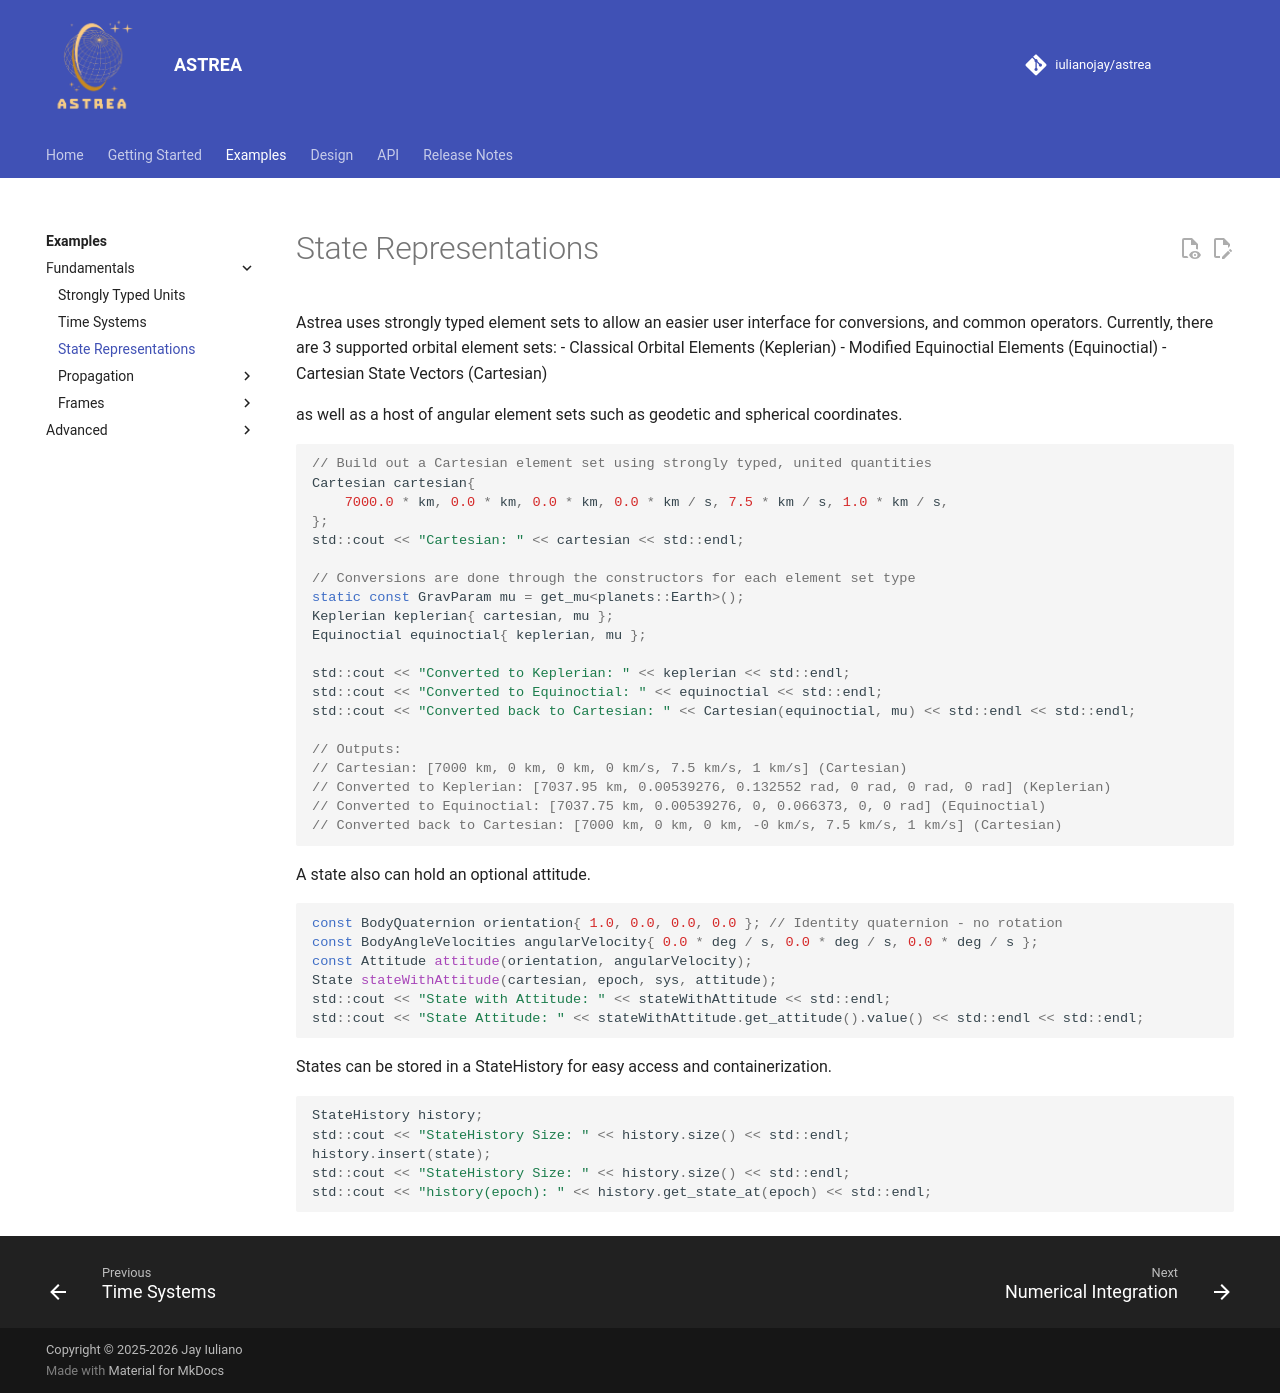

repository: iulianojay/astrea · page: examples/fundamentals/state_representations/index.html · generator: mkdocs

# State Representations

Astrea uses strongly typed element sets to allow an easier user interface
for conversions, and common operators. Currently, there are 3 supported orbital element sets:
- Classical Orbital Elements (Keplerian)
- Modified Equinoctial Elements (Equinoctial)
- Cartesian State Vectors (Cartesian)

as well as a host of angular element sets such as geodetic and spherical coordinates.

```cpp
// Build out a Cartesian element set using strongly typed, united quantities
Cartesian cartesian{
    7000.0 * km, 0.0 * km, 0.0 * km, 0.0 * km / s, 7.5 * km / s, 1.0 * km / s,
};
std::cout << "Cartesian: " << cartesian << std::endl;

// Conversions are done through the constructors for each element set type
static const GravParam mu = get_mu<planets::Earth>();
Keplerian keplerian{ cartesian, mu };
Equinoctial equinoctial{ keplerian, mu };

std::cout << "Converted to Keplerian: " << keplerian << std::endl;
std::cout << "Converted to Equinoctial: " << equinoctial << std::endl;
std::cout << "Converted back to Cartesian: " << Cartesian(equinoctial, mu) << std::endl << std::endl;

// Outputs:
// Cartesian: [7000 km, 0 km, 0 km, 0 km/s, 7.5 km/s, 1 km/s] (Cartesian)
// Converted to Keplerian: [7037.95 km, 0.00539276, 0.132552 rad, 0 rad, 0 rad, 0 rad] (Keplerian)
// Converted to Equinoctial: [7037.75 km, 0.00539276, 0, 0.066373, 0, 0 rad] (Equinoctial)
// Converted back to Cartesian: [7000 km, 0 km, 0 km, -0 km/s, 7.5 km/s, 1 km/s] (Cartesian)
```
A state also can hold an optional attitude.
```cpp
const BodyQuaternion orientation{ 1.0, 0.0, 0.0, 0.0 }; // Identity quaternion - no rotation
const BodyAngleVelocities angularVelocity{ 0.0 * deg / s, 0.0 * deg / s, 0.0 * deg / s };
const Attitude attitude(orientation, angularVelocity);
State stateWithAttitude(cartesian, epoch, sys, attitude);
std::cout << "State with Attitude: " << stateWithAttitude << std::endl;
std::cout << "State Attitude: " << stateWithAttitude.get_attitude().value() << std::endl << std::endl;
```

States can be stored in a StateHistory for easy access and containerization.
```cpp
StateHistory history;
std::cout << "StateHistory Size: " << history.size() << std::endl;
history.insert(state);
std::cout << "StateHistory Size: " << history.size() << std::endl;
std::cout << "history(epoch): " << history.get_state_at(epoch) << std::endl;
```
